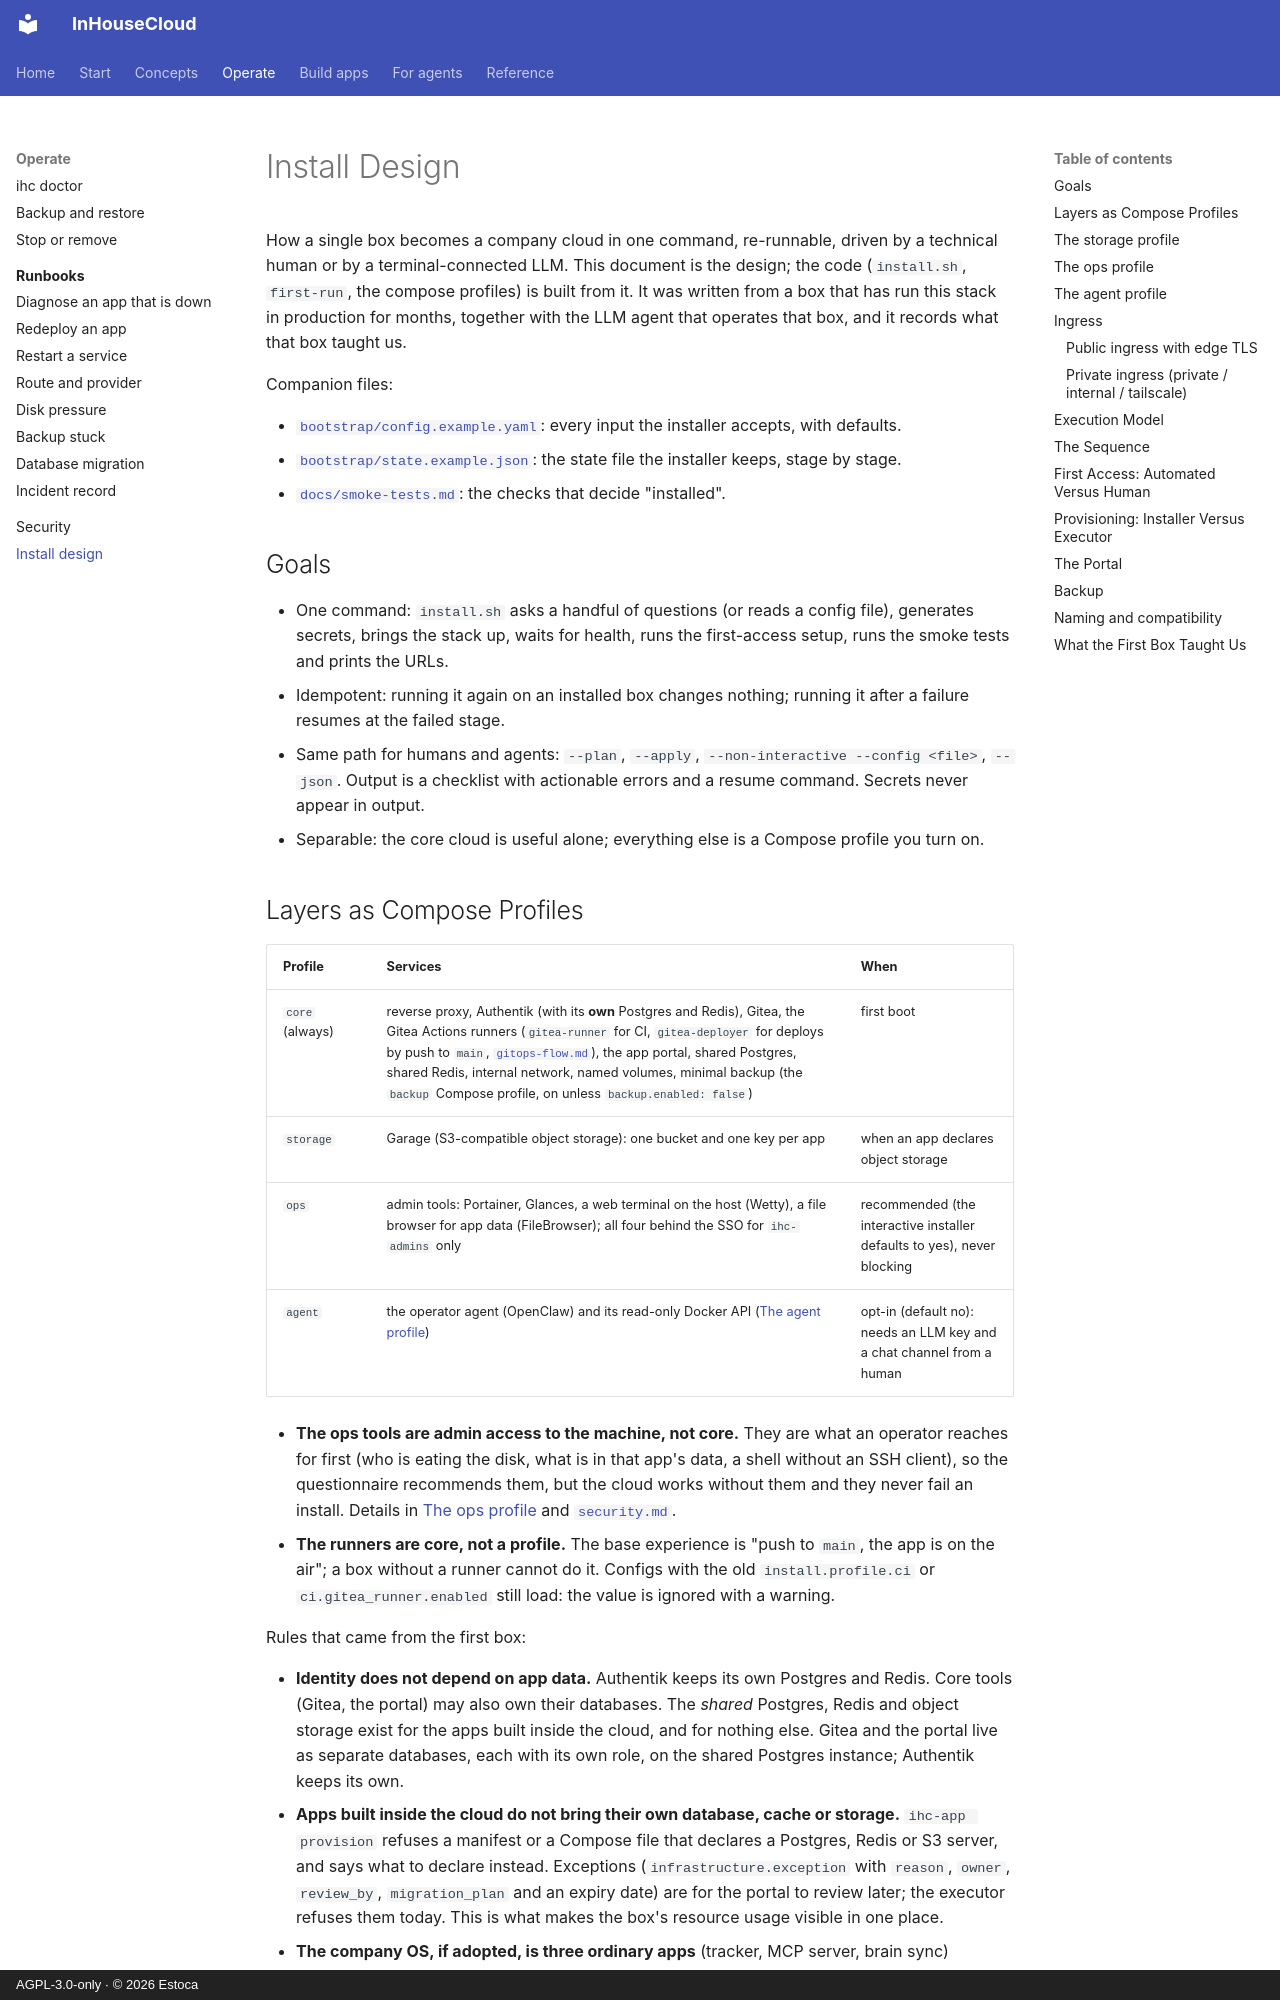

repository: Estoca/inhousecloud · page: install-design/index.html · generator: mkdocs · copyright: AGPL-3.0-only · © 2026 Estoca

# Install Design

How a single box becomes a company cloud in one command, re-runnable, driven by a technical human or by a terminal-connected LLM. This document is the design; the code (`install.sh`, `first-run`, the compose profiles) is built from it. It was written from a box that has run this stack in production for months, together with the LLM agent that operates that box, and it records what that box taught us.

Companion files:

- [`bootstrap/config.example.yaml`](../bootstrap/config.example.yaml): every input the installer accepts, with defaults.
- [`bootstrap/state.example.json`](../bootstrap/state.example.json): the state file the installer keeps, stage by stage.
- [`docs/smoke-tests.md`](smoke-tests.md): the checks that decide "installed".

## Goals

- One command: `install.sh` asks a handful of questions (or reads a config file), generates secrets, brings the stack up, waits for health, runs the first-access setup, runs the smoke tests and prints the URLs.
- Idempotent: running it again on an installed box changes nothing; running it after a failure resumes at the failed stage.
- Same path for humans and agents: `--plan`, `--apply`, `--non-interactive --config <file>`, `--json`. Output is a checklist with actionable errors and a resume command. Secrets never appear in output.
- Separable: the core cloud is useful alone; everything else is a Compose profile you turn on.

## Layers as Compose Profiles

| Profile | Services | When |
|---|---|---|
| `core` (always) | reverse proxy, Authentik (with its **own** Postgres and Redis), Gitea, the Gitea Actions runners (`gitea-runner` for CI, `gitea-deployer` for deploys by push to `main`, [`gitops-flow.md`](gitops-flow.md)), the app portal, shared Postgres, shared Redis, internal network, named volumes, minimal backup (the `backup` Compose profile, on unless `backup.enabled: false`) | first boot |
| `storage` | Garage (S3-compatible object storage): one bucket and one key per app | when an app declares object storage |
| `ops` | admin tools: Portainer, Glances, a web terminal on the host (Wetty), a file browser for app data (FileBrowser); all four behind the SSO for `ihc-admins` only | recommended (the interactive installer defaults to yes), never blocking |
| `agent` | the operator agent (OpenClaw) and its read-only Docker API ([The agent profile](#the-agent-profile)) | opt-in (default no): needs an LLM key and a chat channel from a human |

- **The ops tools are admin access to the machine, not core.** They are what an operator reaches for first (who is eating the disk, what is in that app's data, a shell without an SSH client), so the questionnaire recommends them, but the cloud works without them and they never fail an install. Details in [The ops profile](#the-ops-profile) and [`security.md`](security.md).
- **The runners are core, not a profile.** The base experience is "push to `main`, the app is on the air"; a box without a runner cannot do it. Configs with the old `install.profile.ci` or `ci.gitea_runner.enabled` still load: the value is ignored with a warning.

Rules that came from the first box:

- **Identity does not depend on app data.** Authentik keeps its own Postgres and Redis. Core tools (Gitea, the portal) may also own their databases. The *shared* Postgres, Redis and object storage exist for the apps built inside the cloud, and for nothing else. Gitea and the portal live as separate databases, each with its own role, on the shared Postgres instance; Authentik keeps its own.
- **Apps built inside the cloud do not bring their own database, cache or storage.** `ihc-app provision` refuses a manifest or a Compose file that declares a Postgres, Redis or S3 server, and says what to declare instead. Exceptions (`infrastructure.exception` with `reason`, `owner`, `review_by`, `migration_plan` and an expiry date) are for the portal to review later; the executor refuses them today. This is what makes the box's resource usage visible in one place.
- **The company OS, if adopted, is three ordinary apps** (tracker, MCP server, brain sync) deployed by push to `main` like any other. It has no place in the compose files.
